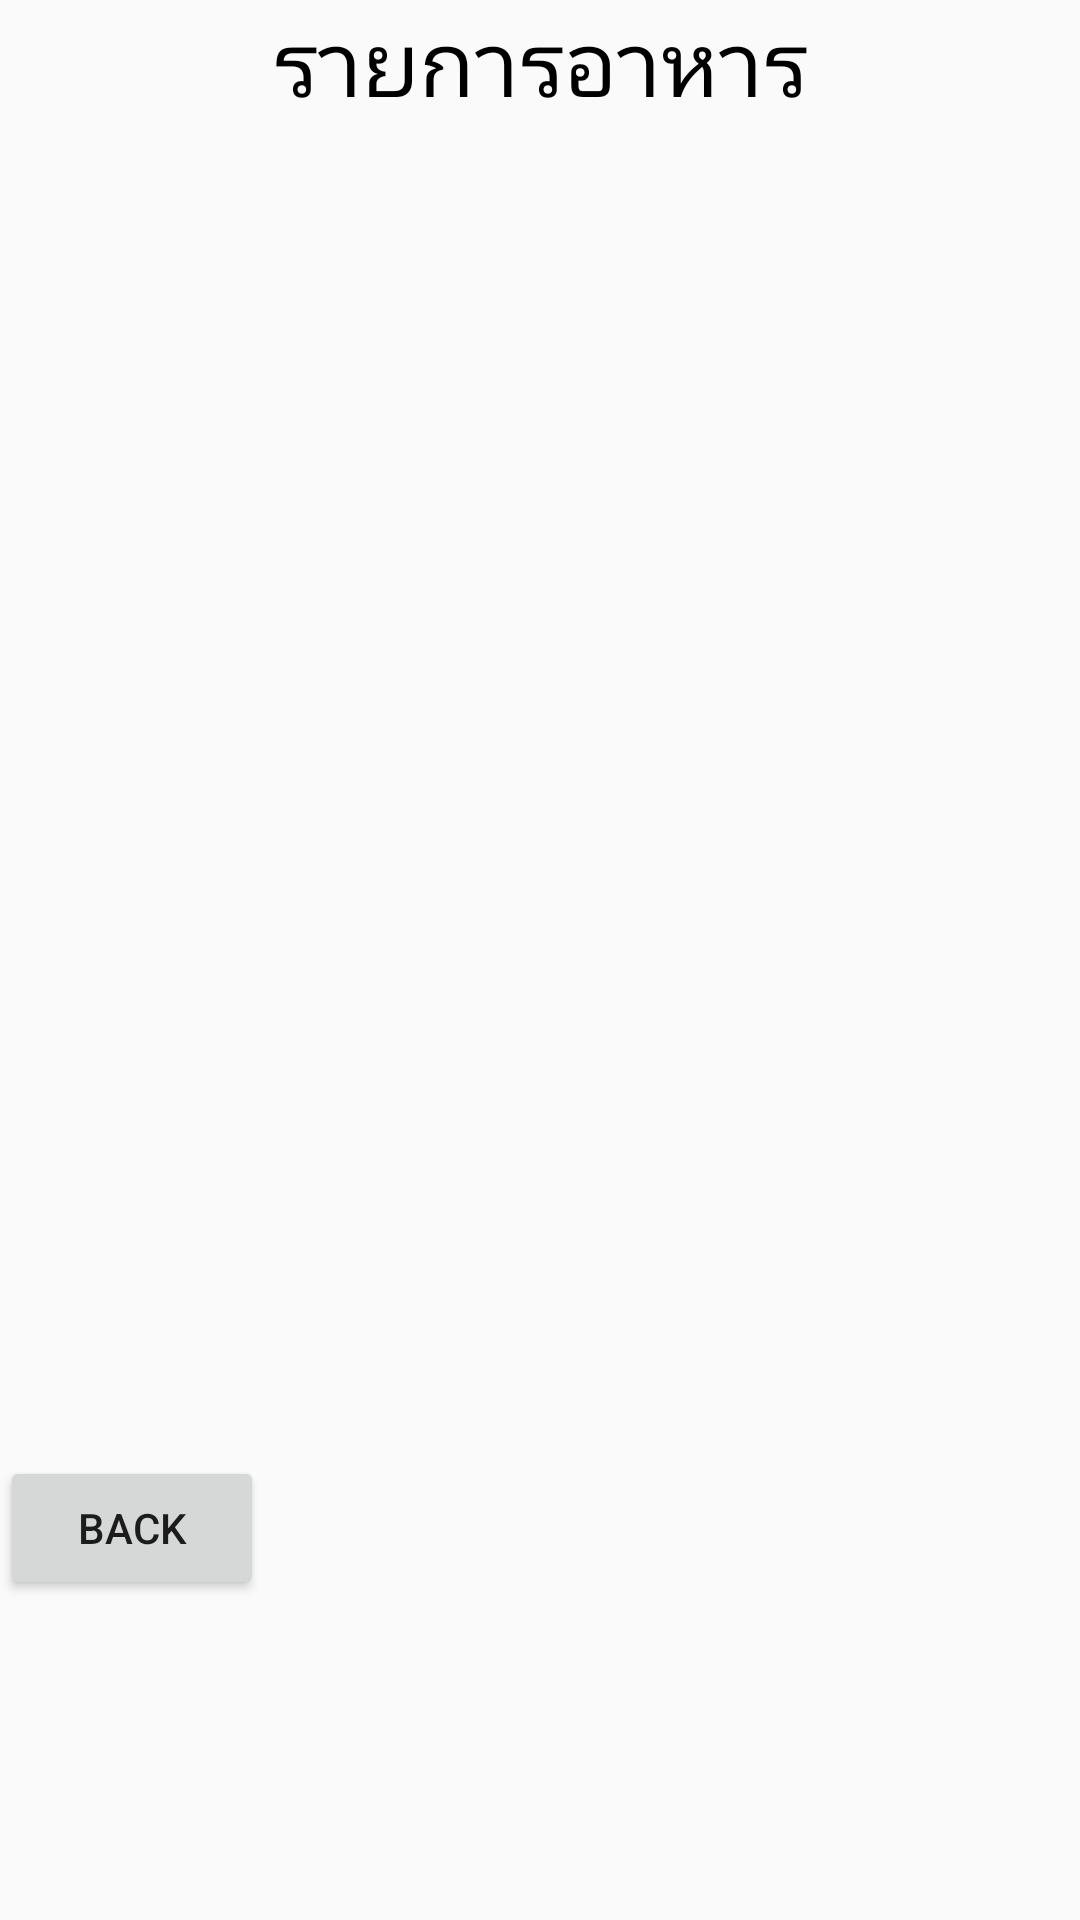

The Android layout XML behind this screen, and the referenced resources:
<!-- AndroidManifest.xml: application theme Theme.AppCompat.Light.DarkActionBar -->
<!-- res/layout/activity_food_list.xml -->
<?xml version="1.0" encoding="utf-8"?>
<android.support.design.widget.CoordinatorLayout xmlns:android="http://schemas.android.com/apk/res/android"
    xmlns:app="http://schemas.android.com/apk/res-auto"
    xmlns:tools="http://schemas.android.com/tools"
    android:layout_width="match_parent"
    android:layout_height="match_parent"
    android:fitsSystemWindows="true"
    tools:context="com.example.kyowolf.caloriecalculator_v1.FoodListActivity">


    <include layout="@layout/content_food_list" />


</android.support.design.widget.CoordinatorLayout>
<!-- res/layout/content_food_list.xml (included above) -->
<LinearLayout
    android:layout_height="match_parent"
    android:layout_width="match_parent"
    android:orientation="vertical"
    xmlns:android="http://schemas.android.com/apk/res/android">


<TextView
        android:layout_width="match_parent"
        android:layout_height="wrap_content"
        android:text="รายการอาหาร"
        android:textSize="30dp"
        android:textColor="@android:color/black"
        android:gravity="center"/>
    <ListView
        android:layout_width="match_parent"
        android:layout_height="444dp"
        android:id="@+id/list1"></ListView>

    <Button
        android:layout_width="wrap_content"
        android:layout_height="wrap_content"
        android:text="Back"
        android:id="@+id/button2" />

</LinearLayout>
<!-- resources referenced by this layout -->
<resources>

</resources>
